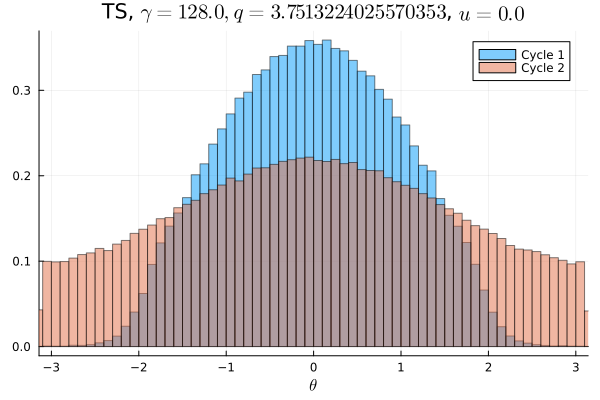

The file beside this chart, header and first rows:
Cycle 1, Cycle 2
4.375e-5, 0.006419
4.375e-5, 0.006316
3.75e-5, 0.006169
2.8125e-5, 0.006256
1.875e-5, 0.006156
8.125e-5, 0.006584
0.0001, 0.006409
7.5e-5, 0.006675
0.000125, 0.006891
0.0001375, 0.006869
0.000225, 0.007103
0.0002906, 0.007272
0.0003969, 0.006953
0.0006781, 0.007363
0.0008406, 0.007681
0.001325, 0.007712
0.001906, 0.008016
0.002703, 0.008388
0.003331, 0.008675
0.004638, 0.008572
0.006066, 0.008991
0.006994, 0.009306
0.007888, 0.009294
0.008784, 0.009487
0.009175, 0.009903
0.009978, 0.01021
0.01048, 0.01027
0.01166, 0.01062
0.01264, 0.01081
0.01324, 0.01101
0.01362, 0.01151
0.01482, 0.01139
0.01544, 0.01182
0.01617, 0.01184
0.01673, 0.0124
0.01768, 0.01218
0.01837, 0.01243
0.01834, 0.01219
0.01913, 0.0129
0.02006, 0.0132
0.02017, 0.01317
0.02036, 0.01309
0.02149, 0.01333
0.0211, 0.0136
0.02167, 0.01365
0.02179, 0.01363
0.02201, 0.01383
0.02218, 0.01396
0.02247, 0.01366
0.02245, 0.01407
0.02208, 0.01367
0.02293, 0.01363
0.02233, 0.01349
0.02195, 0.01382
0.0219, 0.01382
0.02163, 0.0134
0.02125, 0.01342
0.02107, 0.01359
0.0203, 0.01321
0.02043, 0.01297
... 40 more rows
